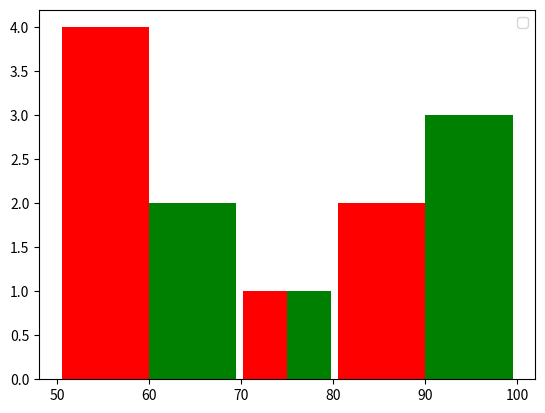

Here is the Python script that generated this plot:
import matplotlib.pyplot as plt
blood_sugar_male = [ 120,60,76,50,87,90,53,67,150]
blood_sugar_female = [ 110,54,86,30,97,70,93,57,170]

bin = [50,70,80,100]        #bins are by default 10 : IT IS RANGE IN WHICH HOW MANY VALUES OF X AXIS IS LIES
plt.hist([blood_sugar_male,blood_sugar_female],bin,rwidth = 0.95,color=['red','green'])
plt.legend()
plt.show()
